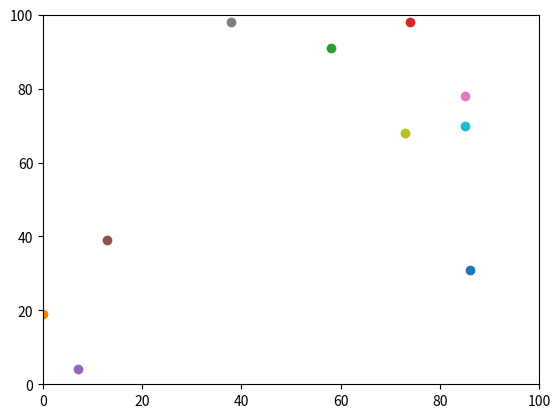

This chart was generated by the following Python code:
# -*- coding: utf-8 -*-
"""
Created on Mon Sep 16 15:08:08 2019

@author: gyvi
"""
#Import relevant libraries
import random
import operator
import matplotlib.pyplot

#Setting the limit for number of agents
num_of_agents = 10
num_of_iterations = 100

agents = []
#Set up variables
y0 = random.randint(0,99)
x0 = random.randint(0,99)
#Create a for-loop for number of agents
for i in range(num_of_agents):
    agents.append([random.randint(0,99),random.randint(0,99)])
#Create a for-loop for number of iterations (movements) for each agent  
for j in range(num_of_iterations):
    for i in range(num_of_agents):     
        if random.random() < 0.5:
            agents[i][0] = (agents[i][0] + 1) % 100
        else:
            agents[i][0] = (agents[i][0] - 1) % 100

#Pythagorean distance between y0,x0 and y1,x1
#answer = (((y0 - y1)**2) + ((x0 - x1)**2))**0.5
#print the answer

print(agents)
#Printing the maximum value for x
print(max(agents, key=operator.itemgetter(1)))

#Plotting the values onto figure
matplotlib.pyplot.ylim(0, 100)
matplotlib.pyplot.xlim(0, 100)
for i in range(num_of_agents):
    matplotlib.pyplot.scatter(agents[i][1],agents[i][0])
matplotlib.pyplot.show()